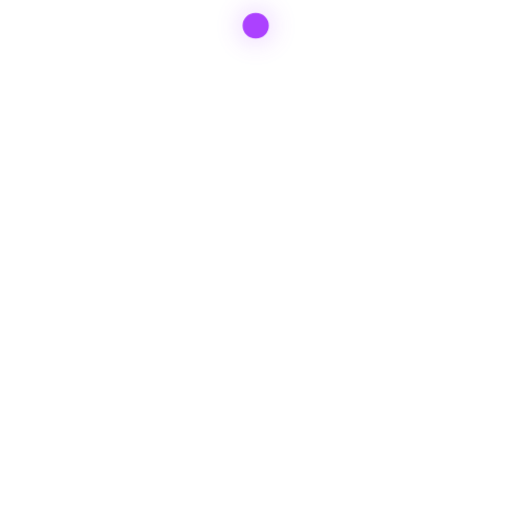
t = 0.00 s
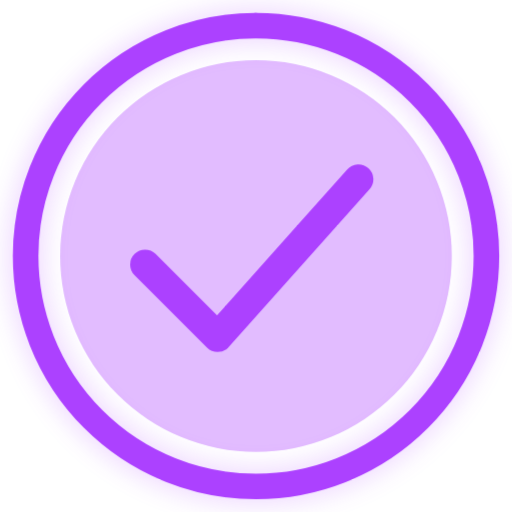
t = 1.10 s
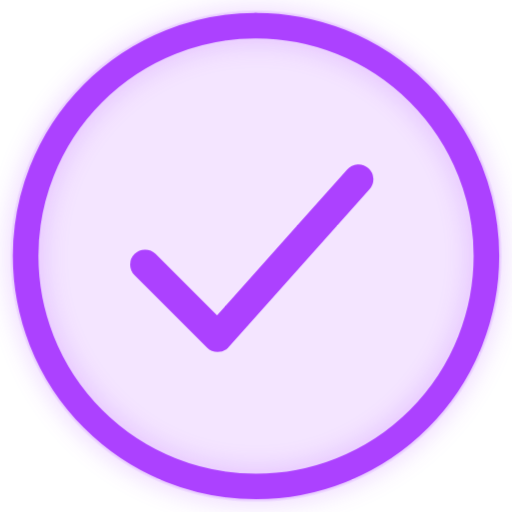
t = 1.28 s
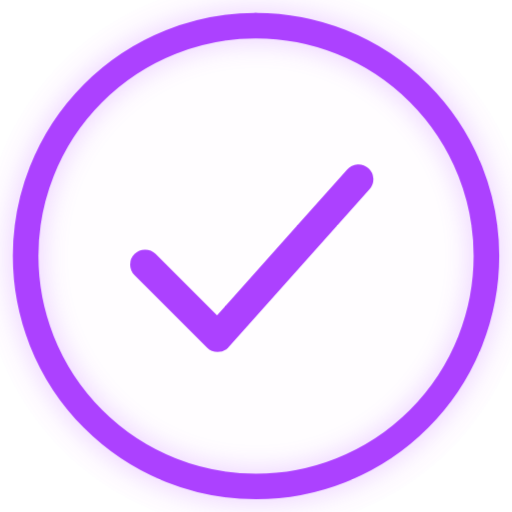
t = 1.45 s
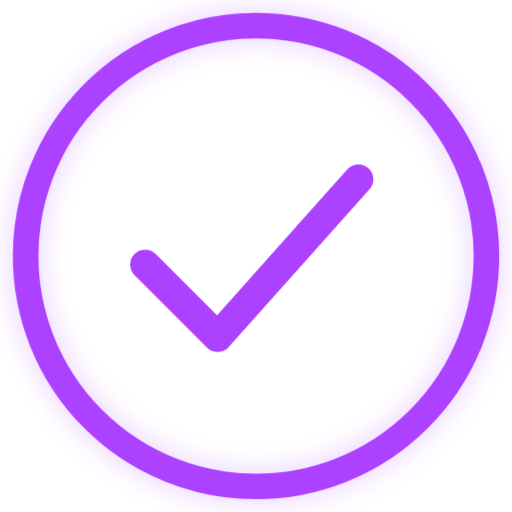
t = 1.63 s
t = 1.80 s: frame unchanged from t = 1.63 s, image omitted

The animated SVG that drew these frames (rendered in a browser with its animation timeline set to each time). Animation: 3 CSS @keyframes rules; one cycle of 1.80 s.

<svg xmlns="http://www.w3.org/2000/svg" viewBox="0 0 120 120" width="120" height="120">
  <defs>
    
    <style>
      .circle-bg {
        fill: none;
        stroke: #AC41FF;
        stroke-width: 6;
        stroke-dasharray: 339;
        stroke-dashoffset: 339;
        animation: drawCircle 0.6s cubic-bezier(0.65, 0, 0.45, 1) 0.1s forwards;
      }

      .checkmark {
        fill: none;
        stroke: #AC41FF;
        stroke-width: 7;
        stroke-linecap: round;
        stroke-linejoin: round;
        stroke-dasharray: 80;
        stroke-dashoffset: 80;
        animation: drawCheck 0.4s cubic-bezier(0.65, 0, 0.45, 1) 0.7s forwards;
      }

      .glow {
        fill: none;
        stroke: #AC41FF;
        stroke-width: 8;
        stroke-dasharray: 339;
        stroke-dashoffset: 339;
        opacity: 0.2;
        animation: drawCircle 0.6s cubic-bezier(0.65, 0, 0.45, 1) 0.1s forwards;
        filter: blur(3px);
      }

      .pulse {
        fill: #AC41FF;
        opacity: 0;
        animation: pulse 0.4s ease-out 1.1s forwards;
      }

      @keyframes drawCircle {
        to { stroke-dashoffset: 0; }
      }

      @keyframes drawCheck {
        to { stroke-dashoffset: 0; }
      }

      @keyframes pulse {
        0%   { opacity: 0.35; transform: scale(0.85); transform-origin: 60px 60px; }
        100% { opacity: 0; transform: scale(1.2); transform-origin: 60px 60px; }
      }
    </style>
  </defs>

  <!-- Pulse burst -->
  <circle class="pulse" cx="60" cy="60" r="54"/>

  <!-- Glow ring -->
  <circle class="glow" cx="60" cy="60" r="54" stroke-linecap="round"
          transform="rotate(-90 60 60)"/>

  <!-- Main circle -->
  <circle class="circle-bg" cx="60" cy="60" r="54" stroke-linecap="round"
          transform="rotate(-90 60 60)"/>

  <!-- Checkmark -->
  <polyline class="checkmark" points="34,62 51,79 84,42"/>
</svg>
